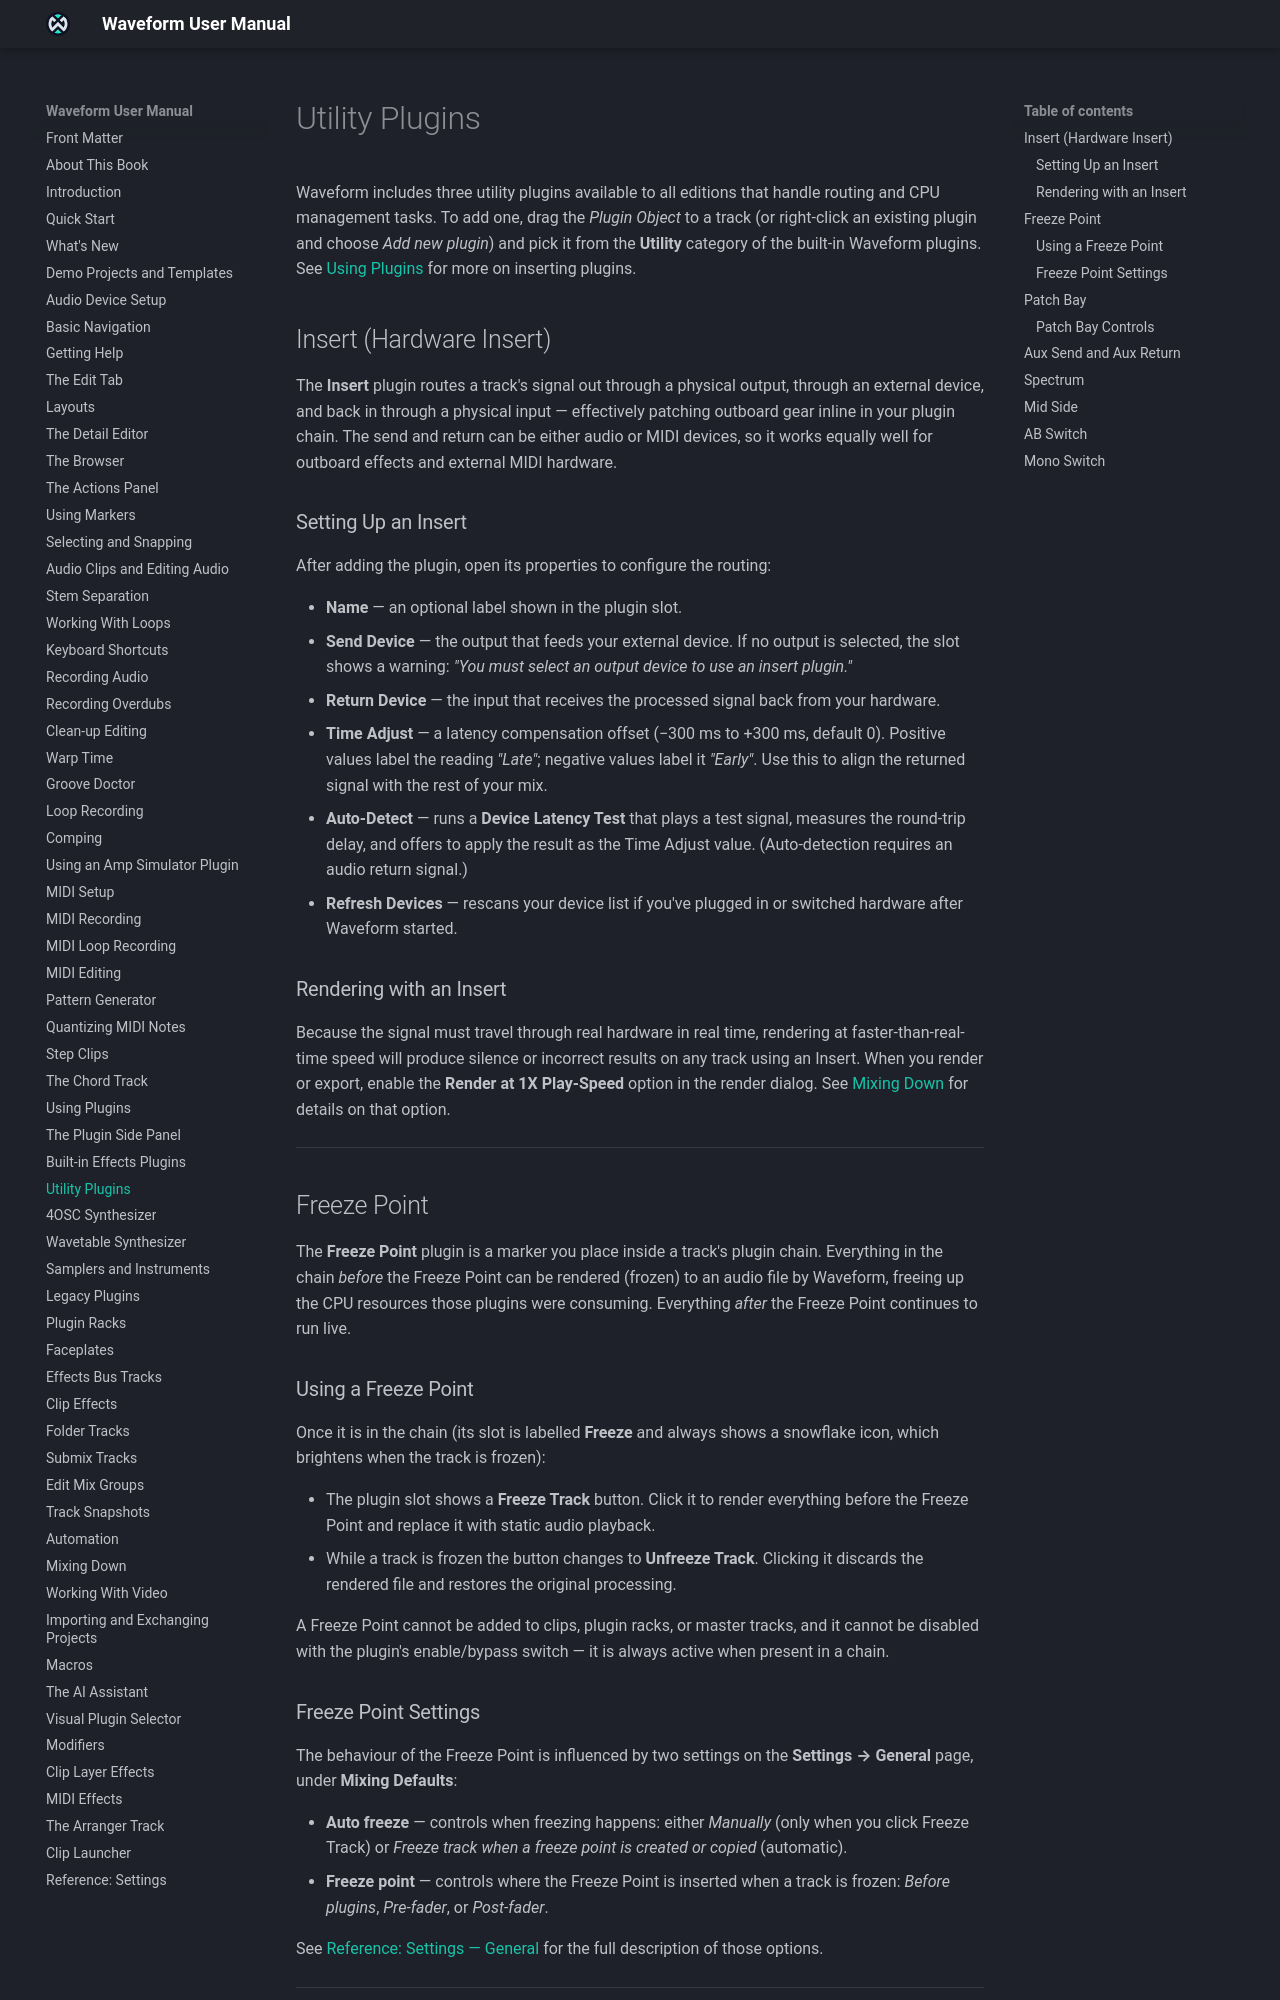

repository: Tracktion/waveform_manual · page: utility-plugins/index.html · generator: mkdocs

# Utility Plugins

Waveform's built-in Utility plugins handle routing, metering and CPU
management: Insert, Freeze Point, Patch Bay, Aux Send and Aux Return, Spectrum,
Loudness Meter, Mid Side, AB Switch and Mono Switch. All of them are in every
edition except the Loudness Meter. To add one, drag the Plugin object to a
track (or right-click an existing plugin and choose **Add new plugin**) and pick
it from the **Utility** category of the built-in Waveform plugins. See
[Using Plugins](using-plugins.md) for more on inserting plugins.

The Utility category also holds plugins documented elsewhere: the
[Level Meter](built-in-effects-plugins.md#level-meter) and
[Text Plugin](built-in-effects-plugins.md#text-plugin), and the MIDI utilities
(MIDI Filter, MIDI Monitor, MIDI CC, MIDI Note Names and MIDI Patch Bay) in
[Waveform Utilities](midi-effects.md#waveform-utilities).

## Insert (Hardware Insert)

The **Insert** plugin routes a track's signal out through a physical output,
through an external device, and back in through a physical input, so you can
patch outboard gear into your plugin chain. The send and return can be either
audio or MIDI devices, so it works for both outboard effects and external MIDI
hardware.

### Setting Up an Insert

After adding the plugin, open its properties to set up the routing:

- **Name**: an optional label shown in the plugin slot.
- **Send Device**: the output that feeds your external device. If no output is
  selected, the slot shows a warning: *"You must select an output device to use
  an insert plugin."*
- **Return Device**: the input that receives the processed signal back from
  your hardware.
- **Time Adjust**: a latency compensation offset (-300 ms to +300 ms,
  default 0). Positive values show the reading as *"Late"* and negative values
  as *"Early"*. Use this to align the returned signal with the rest of your mix.
- **Auto-Detect**: runs a **Device Latency Test** that plays a test signal,
  measures the round-trip delay, and offers to apply the result as the Time
  Adjust value. (Auto-detection requires an audio return signal.)
- **Refresh Devices**: rescans your device list if you've plugged in or
  switched hardware after Waveform started.

### Rendering with an Insert

Because the signal must travel through real hardware in real time, rendering faster
than real time produces silence or incorrect results on any track using an
Insert. When you render, tick **Render at 1x Play-Speed** in
the Render dialog. See [Rendering and Stems](rendering-and-stems.md#audio-settings)
for details on that option.

---

## Freeze Point

The **Freeze Point** plugin is a marker you place inside a track's plugin chain.
Waveform can render (freeze) everything in the chain *before* the Freeze Point
to an audio file, freeing the CPU those plugins were using. Everything *after*
the Freeze Point keeps running live.

### Using a Freeze Point

Once it is in the chain (its slot is labelled **Freeze** and always shows a
snowflake icon, which brightens when the track is frozen):

- The plugin slot shows a **Freeze Track** button. Click it to render everything
  before the Freeze Point and replace it with static audio playback.
- While a track is frozen, the button changes to **Unfreeze Track**. Click it
  to discard the rendered file and restore the original processing.

A Freeze Point cannot be added to clips, plugin racks, or Master tracks, and it
cannot be disabled with the plugin's enable/bypass switch. It's always active
while it's in a chain.

> 📝 **Note:** A track can't be frozen while plugins before its Freeze Point
> feed other tracks through a Rack or an aux send, for example a plugin wrapped
> in a multi-out rack. Freezing would break that connection, so Waveform shows a
> message naming the tracks involved instead.

### Freeze Point Settings

Two settings on the *Settings > General* page, under **Mixing Defaults**,
affect the Freeze Point:

- **Freeze point creation**: sets when freezing happens, either **Manually
  freeze tracks** (only when you click **Freeze Track**) or **Freeze track when a
  freeze point is created or copied** (automatic).
- **Freeze point insert location**: sets where the Freeze Point is inserted
  when a track is frozen: **Before plugins**, **Pre-fader**, or **Post-fader**.

See [Mixing Defaults](reference-settings.md#mixing-defaults) for the full
description of those options.

---

## Patch Bay

The **Patch Bay** plugin is an audio routing matrix. Each **wire** in
the matrix routes one source channel to one destination channel at a specific
gain level (in dB). Multiple wires can fan out from the same source and sum
into the same destination.

> 📝 **Note:** The Patch Bay is an *audio* routing matrix. It is different from the
> **MIDI Patch Bay**, which is a MIDI-routing plugin covered in the
> [MIDI Effects](midi-effects.md) chapter.

### Patch Bay Controls

A new Patch Bay defaults to a stereo pass-through: input 1 → output 1 and
input 2 → output 2, both at 0 dB. The plugin slot in the mixer draws a live
mini-diagram (input and output channels as dots, with arrows for each wire), so
you can read the routing at a glance.

Open the Patch Bay's properties to edit the wiring in its graphical editor. The
input channels are listed down one side and the output channels down the other:

- To make a connection, drag from an input connector onto an output
  connector (or the other way round). A new wire starts at 0 dB.
- To adjust a wire's gain, select it and use the **Gain** slider, which
  reads out in dB.

Typical uses include folding stereo down to mono, duplicating a channel for
parallel processing, or swapping left and right. Like the Freeze Point, a Patch
Bay cannot be added to clips or plugin racks and cannot be bypassed.
